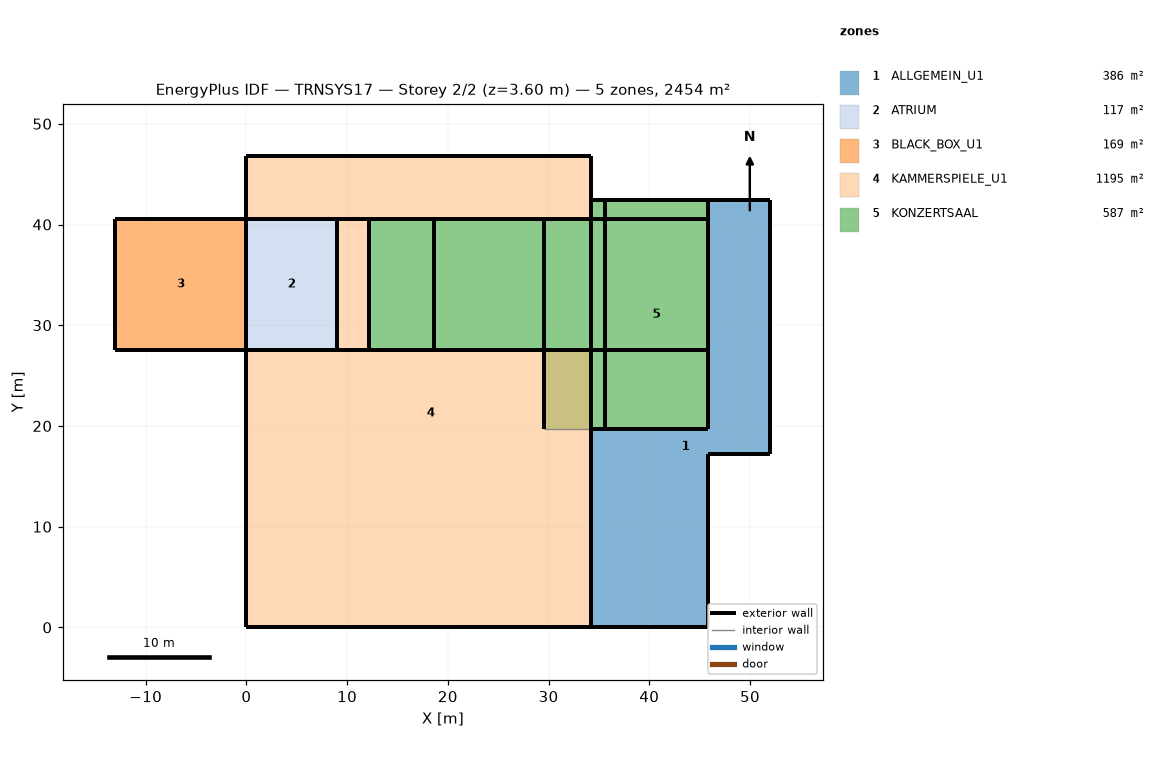
=== STOREY PLAN SPEC (per zone: floor XY polygon, exterior-wall plan segments, windows/doors) ===
zone 1: ALLGEMEIN_U1  (385.9 m²)
  floor: (52.02, 42.42) (52.02, 17.21) (45.82, 17.21) (45.82, 0.00) (34.17, 0.00) (34.17, 19.71) (45.82, 19.71) (45.82, 42.42)
  exterior wall: (45.82, 17.21) – (52.02, 17.21)  [6.2 m]
  exterior wall: (52.02, 17.21) – (52.02, 42.42)  [25.2 m]
  exterior wall: (45.82, 0.00) – (45.82, 17.21)  [17.2 m]
  exterior wall: (34.17, 0.00) – (45.82, 0.00)  [11.6 m]
  exterior wall: (45.82, 42.42) – (45.82, 19.71)  [22.7 m]
  exterior wall: (52.02, 42.42) – (45.82, 42.42)  [6.2 m] x2 surfaces
  exterior wall: (34.17, 19.71) – (45.82, 19.71)  [11.6 m]
  exterior wall: (34.17, 19.71) – (34.17, 0.00)  [19.7 m]
zone 2: ATRIUM  (117.0 m²)
  floor: (9.00, 40.57) (9.00, 27.57) (0.00, 27.57) (0.00, 40.57)
  exterior wall: (0.00, 40.57) – (0.00, 27.57)  [13.0 m]
  exterior wall: (12.17, 27.57) – (12.17, 40.57)  [13.0 m]
  exterior wall: (0.00, 27.57) – (9.00, 27.57) – (12.17, 27.57)  [12.2 m]
  exterior wall: (12.17, 40.57) – (9.00, 40.57) – (0.00, 40.57)  [12.2 m]
zone 3: BLACK_BOX_U1  (169.0 m²)
  floor: (0.00, 40.57) (0.00, 27.57) (-13.00, 27.57) (-13.00, 40.57)
  exterior wall: (0.00, 40.57) – (-13.00, 40.57)  [13.0 m]
  exterior wall: (0.00, 27.57) – (0.00, 40.57)  [13.0 m]
  exterior wall: (-13.00, 40.57) – (-13.00, 27.57)  [13.0 m]
  exterior wall: (-13.00, 27.57) – (0.00, 27.57)  [13.0 m]
zone 4: KAMMERSPIELE_U1  (1195.1 m²)
  floor: (34.17, 46.77) (34.17, 40.57) (12.17, 40.57) (12.17, 27.57) (34.17, 27.57) (34.17, 0.00) (8.80, 0.00) (8.80, 14.18) (0.00, 14.18) (0.00, 27.57) (9.00, 27.57) (9.00, 40.57) (0.00, 40.57) (0.00, 46.77)
  floor: (8.80, 14.18) (8.80, 0.00) (0.00, 0.00) (0.00, 14.18)
  exterior wall: (0.00, 46.77) – (0.00, 40.57)  [6.2 m]
  exterior wall: (34.17, 40.57) – (34.17, 46.77)  [6.2 m]
  exterior wall: (0.00, 27.57) – (0.00, 0.00)  [27.6 m]
  exterior wall: (9.00, 27.57) – (0.00, 27.57)  [9.0 m]
  exterior wall: (34.17, 46.77) – (0.00, 46.77)  [34.2 m]
  exterior wall: (0.00, 40.57) – (9.00, 40.57)  [9.0 m]
  exterior wall: (9.00, 40.57) – (9.00, 27.57)  [13.0 m]
  exterior wall: (0.00, 0.00) – (34.17, 0.00)  [34.2 m]
  exterior wall: (12.17, 40.57) – (34.17, 40.57)  [22.0 m]
  exterior wall: (34.17, 0.00) – (34.17, 27.57)  [27.6 m]
  exterior wall: (12.17, 27.57) – (12.17, 40.57)  [13.0 m]
  exterior wall: (34.17, 27.57) – (12.17, 27.57)  [22.0 m]
zone 5: KONZERTSAAL  (587.2 m²)
  floor: (29.51, 40.57) (29.51, 27.57) (12.17, 27.57) (12.17, 40.57)
  floor: (45.82, 42.42) (45.82, 19.71) (35.62, 19.71) (35.62, 42.42)
  floor: (35.62, 42.42) (35.62, 19.71) (29.51, 19.71) (29.51, 40.57) (34.17, 40.57) (34.17, 42.42)
  exterior wall: (45.82, 19.71) – (45.82, 42.42) – (45.82, 40.57) – (45.82, 27.57)  [37.6 m]
  exterior wall: (34.17, 19.71) – (45.82, 19.71)  [11.6 m]
  exterior wall: (34.17, 40.57) – (34.17, 27.57)  [13.0 m]
  exterior wall: (45.82, 42.42) – (34.17, 42.42)  [11.6 m] x2 surfaces
  exterior wall: (34.17, 42.42) – (34.17, 40.57)  [1.9 m] x3 surfaces
  exterior wall: (29.51, 40.57) – (29.51, 19.71)  [20.9 m]
  exterior wall: (34.17, 40.57) – (18.67, 40.57)  [15.5 m]
  exterior wall: (12.17, 40.57) – (12.17, 27.57)  [13.0 m]
  exterior wall: (35.62, 42.42) – (34.17, 42.42)  [1.4 m]
  exterior wall: (34.17, 40.57) – (12.17, 40.57)  [22.0 m]
  exterior wall: (45.82, 40.57) – (34.17, 40.57)  [11.6 m]
  exterior wall: (34.17, 40.57) – (29.51, 40.57)  [4.7 m]
  exterior wall: (34.17, 27.57) – (34.17, 19.71)  [7.9 m]
  exterior wall: (35.62, 19.71) – (35.62, 42.42)  [22.7 m]
  exterior wall: (34.17, 27.57) – (45.82, 27.57)  [11.6 m]
  exterior wall: (12.17, 27.57) – (34.17, 27.57) – (18.67, 27.57)  [37.5 m]
  exterior wall: (18.67, 40.57) – (18.67, 27.57)  [13.0 m]
  interior walls: 2

=== DERIVED (storey summary) ===
Building: TRNSYS17
Storey: 2 of 2  (floor level z = 3.60 m)
Storey gross floor area: 2454.3 m²
Zones on this storey: 5
  - ALLGEMEIN_U1: floor 385.9 m²; exterior wall 120.5 m (349.8 m²); WWR 0.0%
  - ATRIUM: floor 117.0 m²; exterior wall 50.3 m (599.9 m²); WWR 0.0%
  - BLACK_BOX_U1: floor 169.0 m²; exterior wall 52.0 m (286.0 m²); WWR 0.0%
  - KAMMERSPIELE_U1: floor 1195.1 m²; exterior wall 223.9 m (1231.3 m²); WWR 0.0%
  - KONZERTSAAL: floor 587.2 m²; exterior wall 257.6 m (1574.1 m²); WWR 0.0%
Zone adjacency: (none detected)